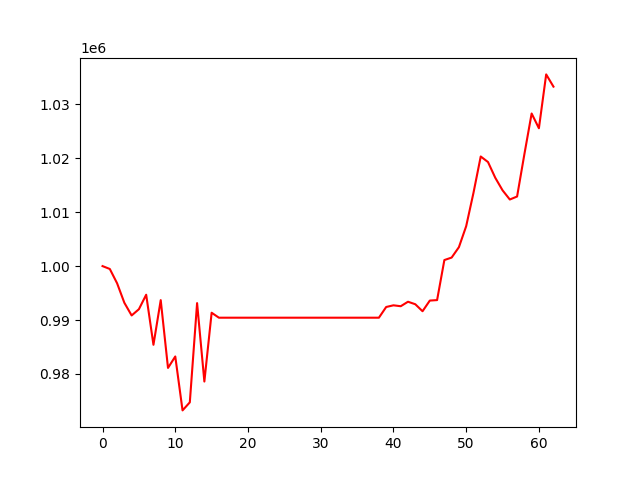

The data file committed next to this chart (first rows):
, 0
0, 1000000
1, 999468
2, 996815
3, 993196
4, 990848
5, 992006
6, 994692
7, 985408
8, 993690
9, 981117
10, 983242
11, 973240
12, 974736
13, 993138
14, 978591
15, 991351
16, 990432
17, 990432
18, 990432
19, 990432
20, 990432
21, 990432
22, 990432
23, 990432
24, 990432
25, 990432
26, 990432
27, 990432
28, 990432
29, 990432
30, 990432
31, 990432
32, 990432
33, 990432
34, 990432
35, 990432
36, 990432
37, 990432
38, 990432
39, 992418
40, 992729
41, 992559
42, 993392
43, 992928
44, 991631
45, 993608
46, 993696
47, 1001122
48, 1001584
49, 1003511
50, 1007406
51, 1013565
52, 1020328
53, 1019299
54, 1016379
55, 1014059
56, 1012351
57, 1012907
58, 1020728
59, 1028301
... 3 more rows
